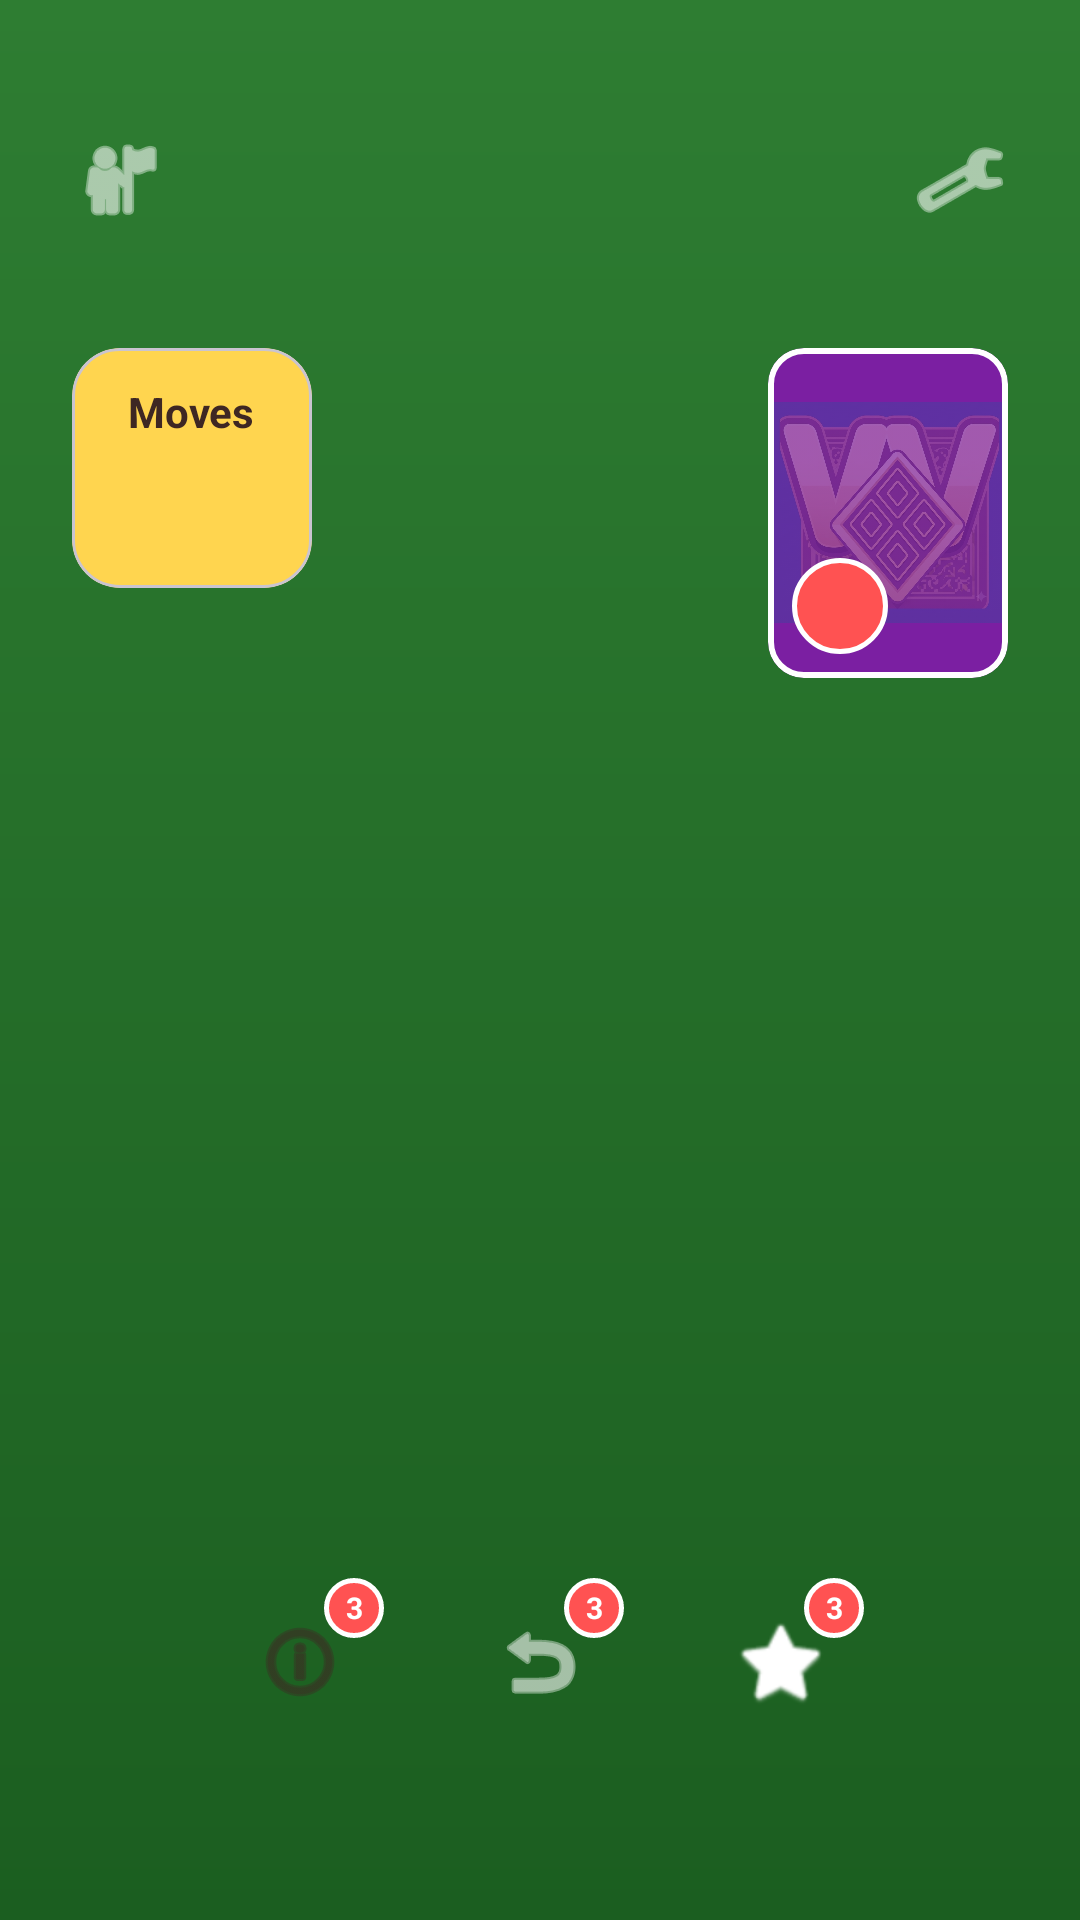

This screen was rendered from an Android layout file. Write that file and the resources it references.
<!-- AndroidManifest.xml: application theme Theme.Wordaire -->
<!-- res/layout/fragment_gameplay.xml -->
<?xml version="1.0" encoding="utf-8"?>
<androidx.constraintlayout.widget.ConstraintLayout xmlns:android="http://schemas.android.com/apk/res/android"
    xmlns:app="http://schemas.android.com/apk/res-auto"
    xmlns:tools="http://schemas.android.com/tools"
    android:id="@+id/gameplayRoot"
    android:layout_width="match_parent"
    android:layout_height="match_parent"
    android:background="@drawable/bg_gameplay_gradient">

    
    <androidx.constraintlayout.widget.ConstraintLayout
        android:id="@+id/header"
        android:layout_width="match_parent"
        android:layout_height="wrap_content"
        android:paddingTop="36dp"
        android:paddingHorizontal="16dp"
        android:paddingBottom="8dp"
        app:layout_constraintTop_toTopOf="parent">

        <TextView
            android:id="@+id/levelTitle"
            android:layout_width="wrap_content"
            android:layout_height="wrap_content"
            tools:text="Level 3"
            android:textColor="#FFFFFF"
            android:textSize="28sp"
            android:textStyle="bold"
            app:layout_constraintBottom_toBottomOf="parent"
            app:layout_constraintEnd_toEndOf="parent"
            app:layout_constraintStart_toStartOf="parent"
            app:layout_constraintTop_toTopOf="parent" />

        <ImageButton
            android:id="@+id/profileButton"
            android:layout_width="48dp"
            android:layout_height="48dp"
            android:background="@drawable/bg_powerup"
            android:backgroundTint="#43A047"
            android:src="@android:drawable/ic_menu_myplaces"
            android:scaleType="centerInside"
            android:padding="8dp"
            android:contentDescription="@string/player_profile"
            app:layout_constraintBottom_toBottomOf="parent"
            app:layout_constraintStart_toStartOf="parent"
            app:layout_constraintTop_toTopOf="parent"
            app:tint="@android:color/white" />

        <ImageButton
            android:id="@+id/settingsButton"
            android:layout_width="48dp"
            android:layout_height="48dp"
            android:background="@drawable/bg_powerup"
            android:backgroundTint="#43A047"
            android:src="@android:drawable/ic_menu_manage"
            android:scaleType="centerInside"
            android:padding="8dp"
            android:contentDescription="@string/settings"
            app:layout_constraintBottom_toBottomOf="parent"
            app:layout_constraintEnd_toEndOf="parent"
            app:layout_constraintTop_toTopOf="parent"
            app:tint="@android:color/white" />
    </androidx.constraintlayout.widget.ConstraintLayout>

    
    <com.google.android.material.card.MaterialCardView
        android:id="@+id/movesPanel"
        android:layout_width="80dp"
        android:layout_height="80dp"
        android:layout_marginStart="24dp"
        android:layout_marginTop="24dp"
        app:cardBackgroundColor="#FFD54F"
        app:cardCornerRadius="16dp"
        app:layout_constraintStart_toStartOf="parent"
        app:layout_constraintTop_toBottomOf="@id/header">
        <LinearLayout
            android:layout_width="match_parent"
            android:layout_height="match_parent"
            android:orientation="vertical"
            android:gravity="center">
            <TextView
                android:layout_width="wrap_content"
                android:layout_height="wrap_content"
                android:text="@string/moves"
                android:textColor="#3E2723"
                android:textSize="14sp"
                android:textStyle="bold" />
            <TextView
                android:id="@+id/movesCount"
                android:layout_width="wrap_content"
                android:layout_height="wrap_content"
                tools:text="64"
                android:textColor="#3E2723"
                android:textSize="28sp"
                android:textStyle="bold" />
        </LinearLayout>
    </com.google.android.material.card.MaterialCardView>

    <FrameLayout
        android:id="@+id/stockContainer"
        android:layout_width="80dp"
        android:layout_height="110dp"
        android:layout_marginEnd="24dp"
        app:layout_constraintEnd_toEndOf="parent"
        app:layout_constraintTop_toTopOf="@id/movesPanel">
        <com.google.android.material.card.MaterialCardView
            android:layout_width="match_parent"
            android:layout_height="match_parent"
            app:cardBackgroundColor="#7B1FA2"
            app:cardCornerRadius="12dp"
            app:strokeColor="#FFFFFF"
            app:strokeWidth="2dp">
            <ImageView
                android:layout_width="match_parent"
                android:layout_height="match_parent"
                android:scaleType="centerInside"
                android:src="@drawable/ic_menu_gallery"
                android:alpha="0.3"
                android:contentDescription="@string/stock" />
        </com.google.android.material.card.MaterialCardView>
        <TextView
            android:id="@+id/stockCount"
            android:layout_width="32dp"
            android:layout_height="32dp"
            android:layout_gravity="bottom|start"
            android:layout_margin="8dp"
            android:background="@drawable/bg_circle_count"
            android:gravity="center"
            tools:text="13"
            android:textColor="@android:color/white"
            android:textSize="14sp"
            android:textStyle="bold" />
    </FrameLayout>

    <FrameLayout
        android:id="@+id/drawnCardsContainer"
        android:layout_width="80dp"
        android:layout_height="110dp"
        app:layout_constraintBottom_toBottomOf="@id/stockContainer"
        app:layout_constraintEnd_toStartOf="@id/stockContainer"
        app:layout_constraintStart_toEndOf="@id/movesPanel"
        app:layout_constraintTop_toTopOf="@id/stockContainer" />

    
    <HorizontalScrollView
        android:id="@+id/foundationScroll"
        android:layout_width="match_parent"
        android:layout_height="wrap_content"
        android:layout_marginTop="32dp"
        android:clipToPadding="false"
        android:paddingHorizontal="16dp"
        android:scrollbars="none"
        app:layout_constraintTop_toBottomOf="@id/stockContainer">
        <LinearLayout
            android:id="@+id/foundationRow"
            android:layout_width="wrap_content"
            android:layout_height="wrap_content"
            android:gravity="center"
            android:orientation="horizontal">
            
        </LinearLayout>
    </HorizontalScrollView>

    
    <LinearLayout
        android:id="@+id/boardLayout"
        android:layout_width="match_parent"
        android:layout_height="0dp"
        android:layout_marginTop="24dp"
        android:orientation="horizontal"
        android:paddingHorizontal="16dp"
        app:layout_constraintBottom_toTopOf="@id/bottomBar"
        app:layout_constraintTop_toBottomOf="@id/foundationScroll">
        
    </LinearLayout>

    <LinearLayout
        android:id="@+id/bottomBar"
        android:layout_width="match_parent"
        android:layout_height="wrap_content"
        android:layout_marginBottom="8dp"
        android:gravity="center"
        android:orientation="horizontal"
        app:layout_constraintBottom_toTopOf="@id/bannerContainer">

        <FrameLayout
            android:layout_width="wrap_content"
            android:layout_height="wrap_content"
            android:layout_marginHorizontal="12dp">
            <ImageButton
                android:id="@+id/hintButton"
                android:layout_width="56dp"
                android:layout_height="56dp"
                android:background="@drawable/bg_powerup"
                android:backgroundTint="#FFD54F"
                android:padding="12dp"
                android:scaleType="centerInside"
                android:src="@android:drawable/ic_menu_info_details"
                android:contentDescription="@string/hint"
                app:tint="#3E2723" />
            <TextView
                android:id="@+id/hintCount"
                android:layout_width="20dp"
                android:layout_height="20dp"
                android:layout_gravity="top|end"
                android:background="@drawable/bg_circle_count"
                android:gravity="center"
                android:text="3"
                android:textColor="@android:color/white"
                android:textSize="10sp"
                android:textStyle="bold" />
        </FrameLayout>

        <FrameLayout
            android:layout_width="wrap_content"
            android:layout_height="wrap_content"
            android:layout_marginHorizontal="12dp">
            <ImageButton
                android:id="@+id/undoButton"
                android:layout_width="56dp"
                android:layout_height="56dp"
                android:background="@drawable/bg_powerup"
                android:backgroundTint="#AB47BC"
                android:padding="12dp"
                android:scaleType="centerInside"
                android:src="@android:drawable/ic_menu_revert"
                android:contentDescription="@string/undo"
                app:tint="@android:color/white" />
            <TextView
                android:id="@+id/undoCount"
                android:layout_width="20dp"
                android:layout_height="20dp"
                android:layout_gravity="top|end"
                android:background="@drawable/bg_circle_count"
                android:gravity="center"
                android:text="3"
                android:textColor="@android:color/white"
                android:textSize="10sp"
                android:textStyle="bold" />
        </FrameLayout>

        <FrameLayout
            android:layout_width="wrap_content"
            android:layout_height="wrap_content"
            android:layout_marginHorizontal="12dp">
            <ImageButton
                android:id="@+id/magnetButton"
                android:layout_width="56dp"
                android:layout_height="56dp"
                android:background="@drawable/bg_powerup"
                android:backgroundTint="#64B5F6"
                android:padding="12dp"
                android:scaleType="centerInside"
                android:src="@android:drawable/btn_star_big_on"
                android:contentDescription="@string/magnet"
                app:tint="@android:color/white" />
            <TextView
                android:id="@+id/magnetCount"
                android:layout_width="20dp"
                android:layout_height="20dp"
                android:layout_gravity="top|end"
                android:background="@drawable/bg_circle_count"
                android:gravity="center"
                android:text="3"
                android:textColor="@android:color/white"
                android:textSize="10sp"
                android:textStyle="bold" />
        </FrameLayout>

    </LinearLayout>

    
    <FrameLayout
        android:id="@+id/bannerContainer"
        android:layout_width="match_parent"
        android:layout_height="wrap_content"
        android:minHeight="50dp"
        android:gravity="center"
        app:layout_constraintBottom_toBottomOf="parent" />

    <FrameLayout
        android:id="@+id/overlayContainer"
        android:layout_width="match_parent"
        android:layout_height="match_parent"
        android:elevation="100dp"
        android:visibility="gone" />

</androidx.constraintlayout.widget.ConstraintLayout>
<!-- resources referenced by this layout -->
<resources>
  <!-- drawable bg_circle_count (drawable) -->
  <?xml version="1.0" encoding="utf-8"?>
  <shape xmlns:android="http://schemas.android.com/apk/res/android"
      android:shape="oval">
      <solid android:color="#FF5252" />
      <stroke
          android:width="1.5dp"
          android:color="#FFFFFF" />
  </shape>
  <!-- drawable bg_gameplay_gradient (drawable) -->
  <?xml version="1.0" encoding="utf-8"?>
  <shape xmlns:android="http://schemas.android.com/apk/res/android">
      <gradient
          android:type="linear"
          android:angle="270"
          android:startColor="#2E7D32"
          android:endColor="#1B5E20" />
  </shape>
  <!-- drawable ic_menu_gallery: jpeg bitmap (drawable, 100308 bytes) -->
  <string name="hint">Hint</string>
  <string name="magnet">Magnet</string>
  <string name="moves">Moves</string>
  <string name="player_profile">PLAYER PROFILE</string>
  <string name="settings">SETTINGS</string>
  <string name="stock">stock</string>
  <string name="undo">Undo</string>
  <style name="Theme.Wordaire" parent="Base.Theme.Wordaire" />
  <style name="Base.Theme.Wordaire" parent="Theme.Material3.DayNight.NoActionBar">
          <item name="colorPrimary">@color/primary</item>
          <item name="colorSecondary">@color/secondary</item>
          <item name="colorTertiary">@color/tertiary</item>
          <item name="android:statusBarColor">@android:color/transparent</item>
          <item name="android:navigationBarColor">@android:color/transparent</item>
          <item name="android:windowLightStatusBar">false</item>
      </style>
  <color name="primary">#984800</color>
  <color name="secondary">#006A60</color>
  <color name="tertiary">#8F00AB</color>
</resources>
